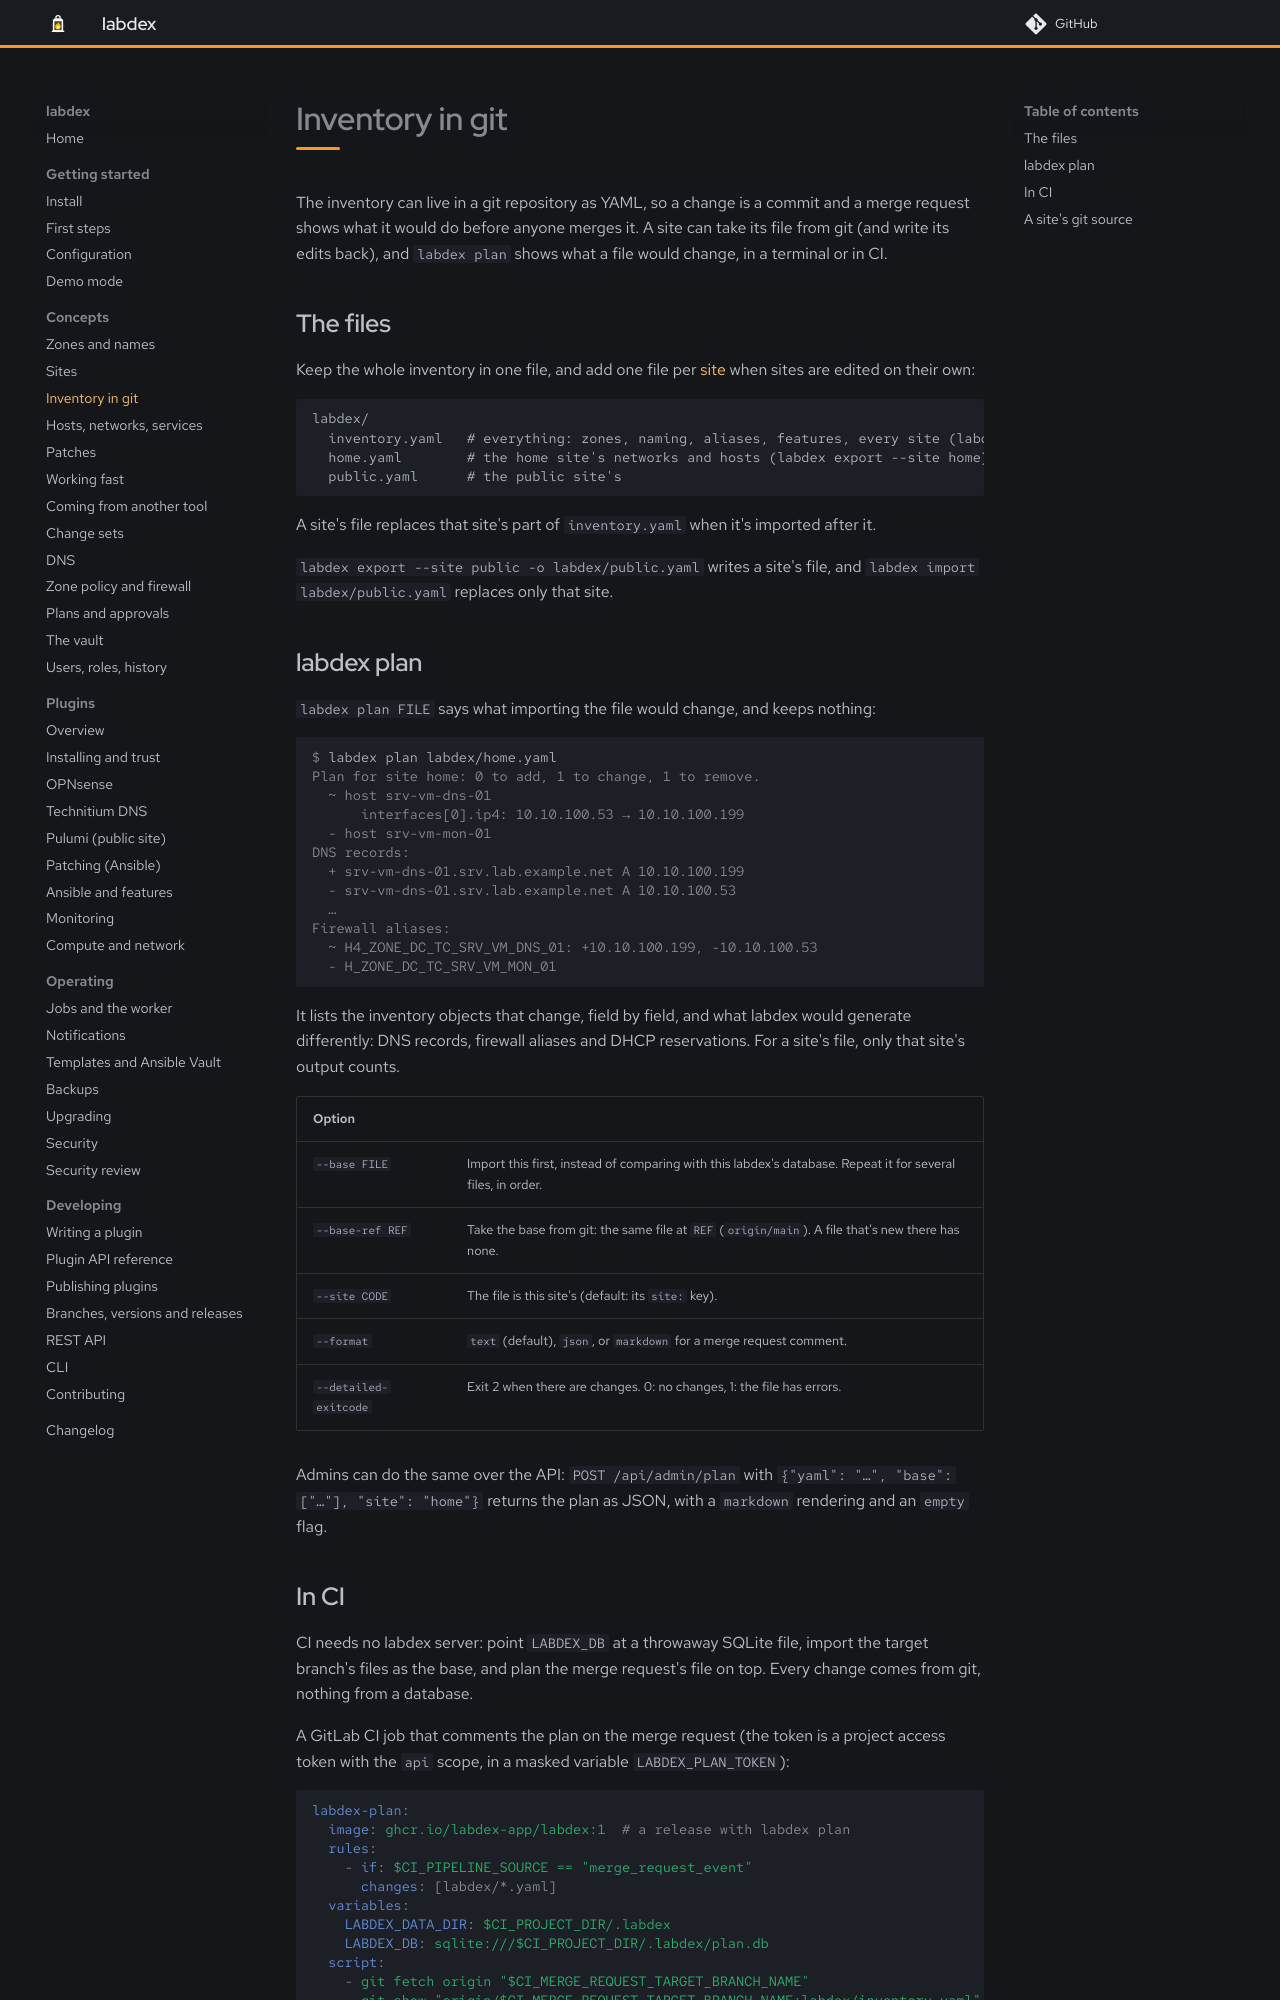

repository: labdex-app/labdex · page: 1.26/guide/git/index.html · generator: mkdocs

# Inventory in git

The inventory can live in a git repository as YAML, so a change is a commit and a merge request
shows what it would do before anyone merges it. A site can take its file from git (and write its
edits back), and `labdex plan` shows what a file would change, in a terminal or in CI.

## The files

Keep the whole inventory in one file, and add one file per [site](sites.md) when sites are edited
on their own:

```text
labdex/
  inventory.yaml   # everything: zones, naming, aliases, features, every site (labdex export)
  home.yaml        # the home site's networks and hosts (labdex export --site home)
  public.yaml      # the public site's
```

A site's file replaces that site's part of `inventory.yaml` when it's imported after it.

`labdex export --site public -o labdex/public.yaml` writes a site's file, and `labdex import labdex/public.yaml`
replaces only that site.

## labdex plan

`labdex plan FILE` says what importing the file would change, and keeps nothing:

```console
$ labdex plan labdex/home.yaml
Plan for site home: 0 to add, 1 to change, 1 to remove.
  ~ host srv-vm-dns-01
      interfaces[0].ip4: 10.10.100.53 → 10.10.100.199
  - host srv-vm-mon-01
DNS records:
  + srv-vm-dns-01.srv.lab.example.net A 10.10.100.199
  - srv-vm-dns-01.srv.lab.example.net A 10.10.100.53
  …
Firewall aliases:
  ~ H4_ZONE_DC_TC_SRV_VM_DNS_01: +10.10.100.199, -10.10.100.53
  - H_ZONE_DC_TC_SRV_VM_MON_01
```

It lists the inventory objects that change, field by field, and what labdex would generate differently:
DNS records, firewall aliases and DHCP reservations. For a site's file, only that site's output counts.

| Option | |
| --- | --- |
| `--base FILE` | Import this first, instead of comparing with this labdex's database. Repeat it for several files, in order. |
| `--base-ref REF` | Take the base from git: the same file at `REF` (`origin/main`). A file that's new there has none. |
| `--site CODE` | The file is this site's (default: its `site:` key). |
| `--format` | `text` (default), `json`, or `markdown` for a merge request comment. |
| `--detailed-exitcode` | Exit 2 when there are changes. 0: no changes, 1: the file has errors. |

Admins can do the same over the API: `POST /api/admin/plan` with `{"yaml": "…", "base": ["…"], "site": "home"}`
returns the plan as JSON, with a `markdown` rendering and an `empty` flag.
